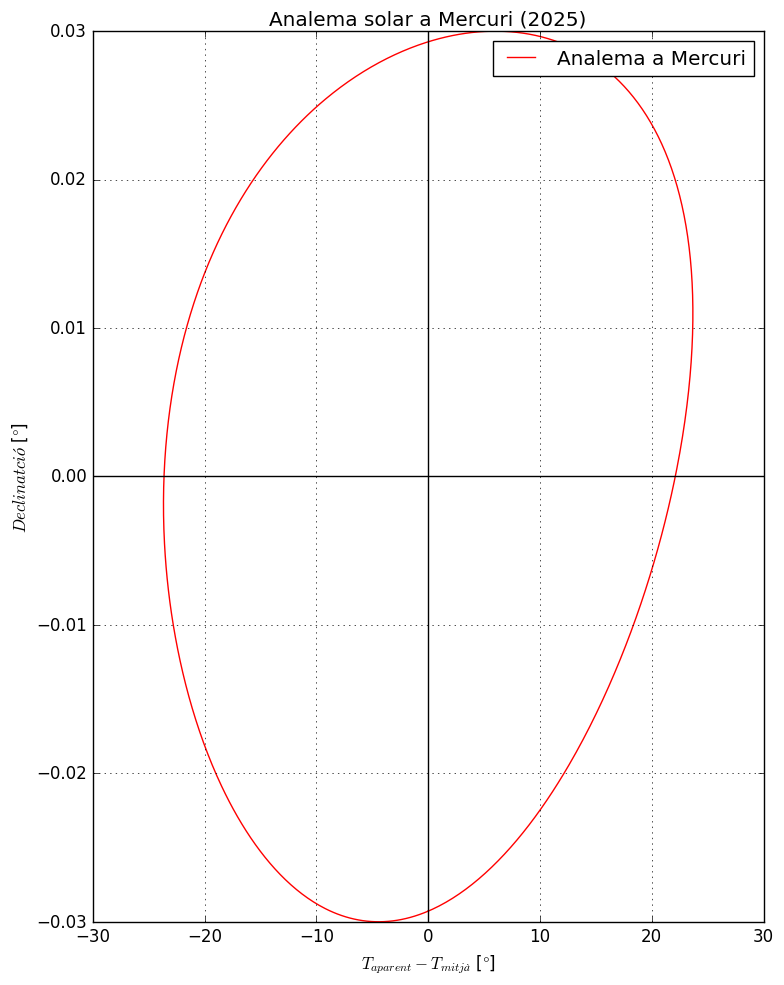

The matplotlib source for this figure: (Note: this script raises an exception after producing the figure.)
import numpy as np
import matplotlib.pyplot as plt
from scipy.special import jn

#Paràmetres necessaris
N_terms = 20
days = np.linspace(0, 365.25, 1000)

#Inicialitzem els paràmetres dels planetes
planets = {
    'Mercuri': {'e': 0.2056, 'varpi_deg': 77.456 + 180, 'eps_deg': 0.03, 'tau': 0.0},
    'Terra': {'e': 0.0167, 'varpi_deg': 102.937348 + 180, 'eps_deg': 23.44, 'tau': 1.07},
    'Mart': {'e': 0.0934, 'varpi_deg': 336.04084 + 180, 'eps_deg': 25.19, 'tau': 16.5},
    'Júpiter': {'e': 0.0484, 'varpi_deg': 14.75385 + 180, 'eps_deg': 3.12, 'tau': 14.0},
    'Saturn': {'e': 0.0542, 'varpi_deg': 92.43194 + 180, 'eps_deg': 26.73, 'tau': 27.0}
}

#Trobem els valors de la declinació i \Delta t (Amb la EoT) per cada planeta ...
#... i després grafiquem l'analema solar allà.
for planet, params in planets.items():
    e_planet = params['e']
    varpi_planet = np.radians(params['varpi_deg'])
    eps_planet = np.radians(params['eps_deg'])
    tau_planet = params['tau']

    #Computem la anomalia mitjana del planeta
    M_planet = 2 * np.pi * (days - tau_planet) / 365.25

    #Computem la anomalia excèntrica del planeta emprant la sèrie de Fourier on ...
    #... els coeficients són funcions de Bessel. Ara ens trobem en una aproximació ...
    #... molt més exacta.
    E_series = M_planet.copy()
    for n in range(1, N_terms + 1):
        E_series += (2 / n) * jn(n, n * e_planet) * np.sin(n * M_planet)

    #Computem la anomalia veritable a partir de la anomalia excèntrica.
    nu = np.arctan2(np.sqrt(1 - e_planet**2) * np.sin(E_series), np.cos(E_series) - e_planet)

    #Trobem la longitud eclíptica i l'ascensió recta del sol per a cada planeta i emprem ...
    #... els valors per trobar la \Delta t (EoT) i la declinació del sol.
    lambda_sun = (nu + varpi_planet) % (2 * np.pi)
    alpha = np.unwrap(np.arctan2(np.cos(eps_planet) * np.sin(lambda_sun), np.cos(lambda_sun)))

    EOT_rad = M_planet - alpha
    EOT_min = EOT_rad * (1440 / (2 * np.pi))
    EOT_min -= np.mean(EOT_min)

    delta = np.arcsin(np.sin(eps_planet) * np.sin(lambda_sun))

    #Transformem les unitats de la declinació i EoT a graus per graficar-los.
    x = EOT_min * 360 / (24 * 60)
    y = np.degrees(delta)

    #Grafiquem l'analema solar a cada planeta.
    plt.style.use('classic')
    plt.figure(figsize=(8, 10), facecolor='white')
    plt.plot(x, y, color = 'r', label=f'Analema a {planet}')
    plt.xlabel(r"$T_{aparent} - T_{mitjà}$ [$\degree$]")
    plt.ylabel(r"$Declinatció$ [$\degree$]")
    plt.title(f'Analema solar a {planet} (2025)')
    ax = plt.gca()
    ax.axhline(y=0, color='black', linewidth=1)
    ax.axvline(x=0, color='black', linewidth=1)
    for spine in ax.spines.values():
        spine.set_visible(True)
    plt.grid(True)
    #plt.text(0.05, 0.95, f'$e = {e_planet:.4f}$\n$\\varepsilon = {np.degrees(eps_planet):.2f}^\\circ$',
         #transform=plt.gca().transAxes, fontsize=15, verticalalignment='top')
    plt.legend()
    plt.tight_layout()
    plt.savefig(f"informe/images/analema_{planet}.png", dpi=300, bbox_inches='tight')
    plt.show()
